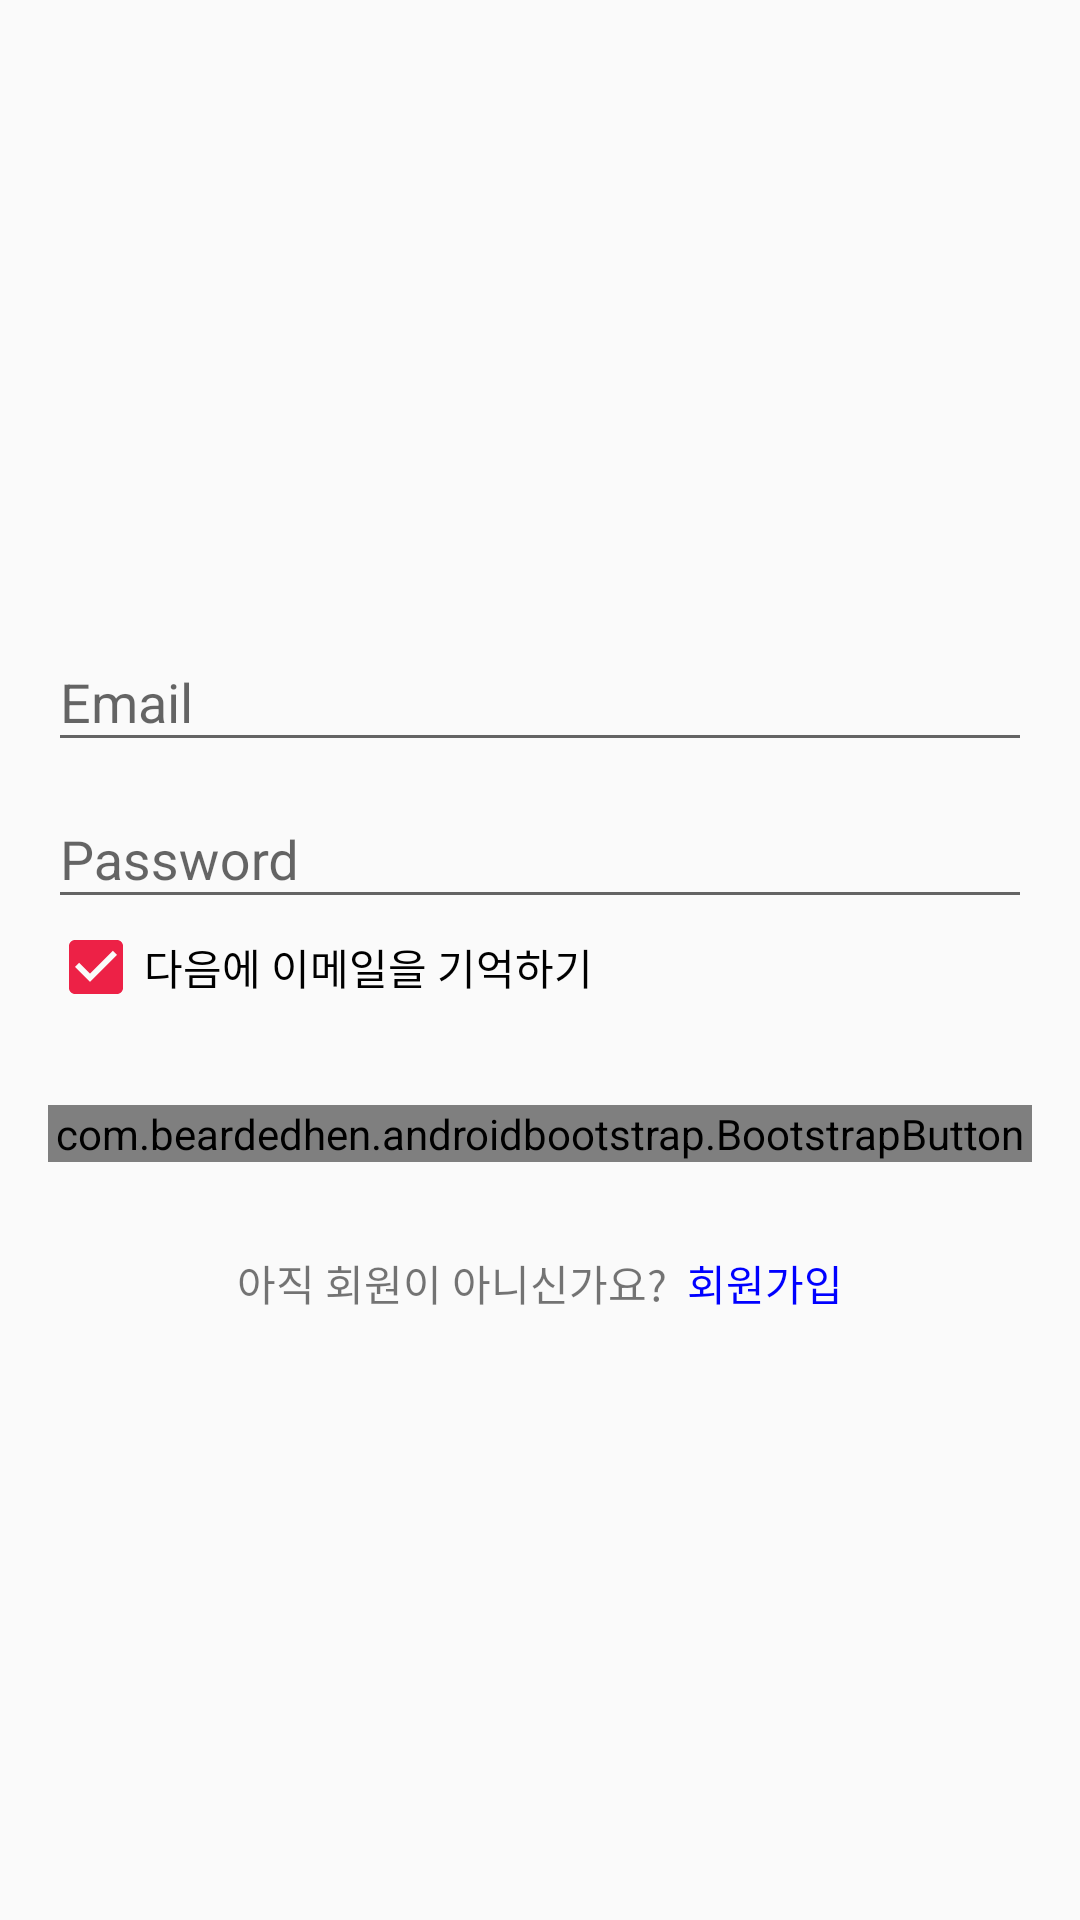

Here is an Android app screen rendered from its layout file. Give the layout XML and the strings, colors and styles it references.
<!-- AndroidManifest.xml: application theme AppTheme -->
<!-- res/layout/activity_login.xml -->
<?xml version="1.0" encoding="utf-8"?>
<LinearLayout xmlns:android="http://schemas.android.com/apk/res/android"
    xmlns:app="http://schemas.android.com/apk/res-auto"
    android:layout_width="match_parent"
    android:layout_height="match_parent"
    android:gravity="center"
    android:orientation="vertical"
    android:padding="16dp">

    <android.support.design.widget.TextInputLayout
        android:layout_width="match_parent"
        android:layout_height="wrap_content"
        app:hintAnimationEnabled="false">

        <EditText
            android:id="@+id/edit_email"
            android:layout_width="match_parent"
            android:layout_height="wrap_content"
            android:hint="Email"
            android:inputType="textEmailAddress" />
    </android.support.design.widget.TextInputLayout>

    <android.support.design.widget.TextInputLayout
        android:layout_width="match_parent"
        android:layout_height="wrap_content"
        app:hintAnimationEnabled="false">

        <EditText
            android:id="@+id/edit_password"
            android:layout_width="match_parent"
            android:layout_height="wrap_content"
            android:hint="Password"
            android:inputType="textPassword" />
    </android.support.design.widget.TextInputLayout>

    <CheckBox
        android:id="@+id/check_email"
        android:layout_width="wrap_content"
        android:layout_height="wrap_content"
        android:layout_gravity="left"
        android:checked="true"
        android:text="다음에 이메일을 기억하기" />

    <com.beardedhen.androidbootstrap.BootstrapButton
        android:id="@+id/btn_login"
        android:layout_width="match_parent"
        android:layout_height="wrap_content"
        android:layout_marginTop="30dp"
        android:text="Log In"
        app:bb_type="primary" />

    <LinearLayout
        android:layout_width="wrap_content"
        android:layout_height="wrap_content"
        android:layout_marginTop="30dp"
        android:orientation="horizontal">


        <TextView
            android:layout_width="wrap_content"
            android:layout_height="wrap_content"
            android:text="아직 회원이 아니신가요?  " />

        <TextView
            android:id="@+id/tv_sign_up"
            android:layout_width="wrap_content"
            android:layout_height="wrap_content"
            android:text="회원가입"
            android:textColor="#0000ff" />

    </LinearLayout>

    
    
    
    
    

    
    
    
    
    
    


</LinearLayout>
<!-- resources referenced by this layout -->
<resources>
  <style name="AppTheme" parent="Theme.AppCompat.Light.DarkActionBar">
          
          <item name="colorPrimary">#2196F3</item>
          <item name="colorPrimaryDark">#2141f3</item>
          <item name="colorAccent">#ed2146</item>
      </style>
</resources>
